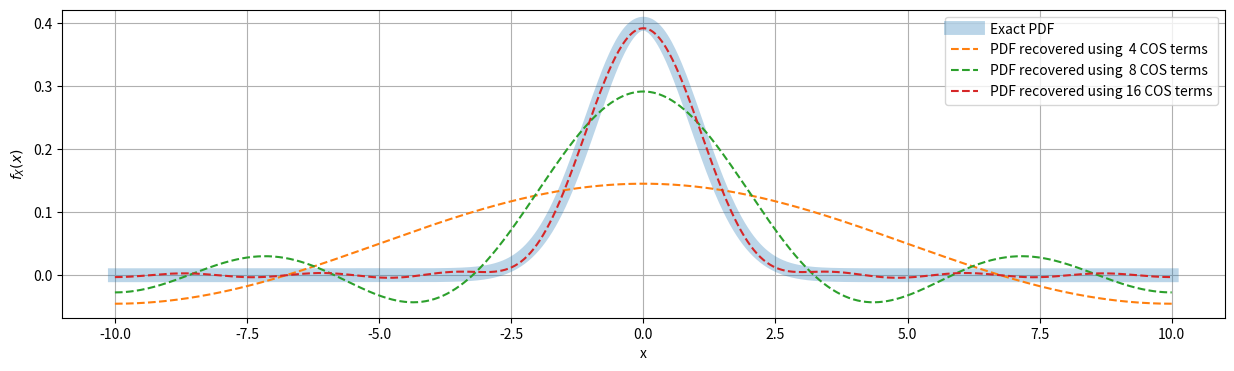

Reproduce this figure in Python.
#@title Normal PDF Recovery
import matplotlib.pyplot as plt
import numpy as np
from scipy import stats


def COSDensity(cf,x_point_of_interest,n,a,b):
    """
    cf                  : characteristic function
    x_point_of_interest : x values where we would like to compute pdf
    n                   : number of terms in Fourier cosine expansion
    a                   : lower limit of the pdf support
    b                   : upper limit of the pdf support
    """
    i = complex(0.0,1.0)
    k = np.arange(n)
    k_ = k * np.pi / (b-a)

    # A_k coefficients
    A_k    = 2.0 / (b - a) * np.real( cf(k_) * np.exp(-i*k_*a) );
    A_k[0] = A_k[0] * 0.5; # adjustment for the first term

    return A_k @ np.cos( np.outer( k_, x_point_of_interest - a ) )


def main(mu=0.0, sigma=1.0):
    """
    mu    : mean of normal distribution
    sigma : std of normal distribution
    """
    # characteristic function for the normal distribution
    i = complex(0.0, 1.0)
    cF = lambda u : np.exp(i*mu*u - 0.5*sigma**2*u**2)

    # define domain for density
    x = np.linspace(-10.0,10,1000)
    f = stats.norm.pdf(x,mu,sigma)
    a = -10.0 # lower limit of the pdf support
    b = 10.0 # upper limit of the pdf support

    fig, ax = plt.subplots(1,1,figsize=(15,4))
    ax.plot(x,f,label=f'Exact PDF', lw=10,alpha=0.3)
    ax.grid()
    ax.set_xlabel("x")
    ax.set_ylabel("$f_X(x)$")
    #for n in [2**k for k in range(2,7)]:
    for n in [2**k for k in range(2,5)]:
        f_X = COSDensity(cF,x,n,a,b)
        error = np.max(np.abs(f_X-f))
        print(f"For {n:2} expanansion terms the error is {error:.2e}")
        ax.plot(x,f_X,"--",label=f'PDF recovered using {n:2} COS terms')
    plt.legend()
    plt.show()


if __name__ == "__main__":
    main()